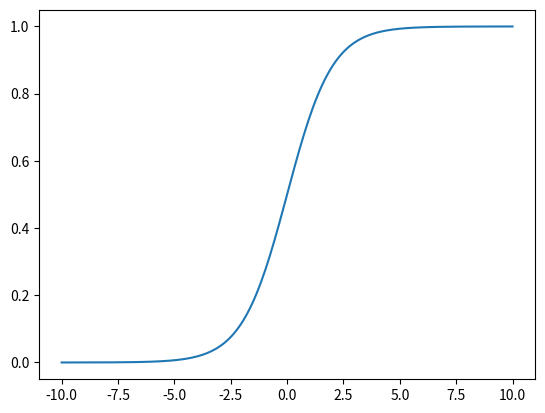

Python code for this plot:
import numpy as np
import matplotlib.pyplot as plt

# np.random.randint(low,high,num) -> 范围内的n个整数（维度）
ran_int = np.random.randint(0,10,(3,4))
print('ran_int: ',ran_int)
# np.random.random() -> 生成0-1的随机浮点数
ran_0to1 = np.random.random((3,4))
print('ran_0to1: ',ran_0to1)
# np.random.normal -> 正态分布
ran_nor = np.random.normal(loc=0, scale=1)
print(ran_nor)

a = np.arange(0,10).reshape(2,5)
print(a)
print(a.shape)

another_a = np.arange(0,27).reshape(3,3,3)
print(another_a)

# 获取数组维度
print(another_a.ndim)
# 只关心行或列
a = a.reshape(5,-1)
print(a)
a = a.reshape(-1,5)
print(a)

print(another_a[2,1,1])

# 切片操作
print(another_a[1])

demo001 = np.ones([4,4],dtype=int)
demo002 = np.eye(4,dtype=int)
print(demo001 - demo002)

dot1 = np.array([[1,2,3],[4,5,6]])
dot2 = np.array([[1,2],[3,4],[5,6]])
print(dot1.dot(dot2))

trans = np.arange(1,13).reshape(3,4).T
print(trans)
print(trans.sum())
output = trans.argmax()
print(output)

# Sigmoid函数图形


def Sigmoid(x):
    y = 1.0 / (1.0 + np.exp(-x))
    return y


plot_x = np.linspace(-10, 10, 200)
plot_y = Sigmoid(plot_x)
plt.plot(plot_x, plot_y)
plt.show()


